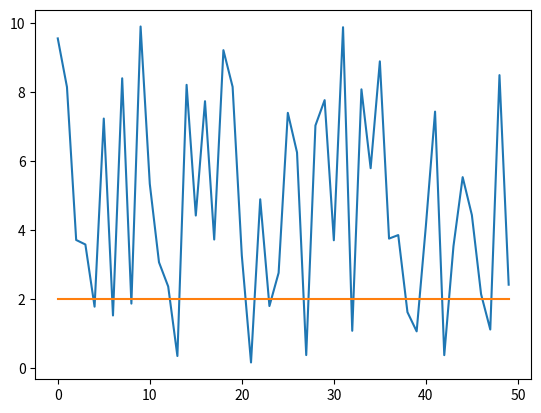

Write the Python code that produced this figure.
from numpy import *
from matplotlib.pyplot import *
s=random.uniform(0,10,50)
print(s)
plot(s)

vt=2
vt_p=full(s.shape,vt)
plot(vt_p)
show()
g_th=count_nonzero(s>=vt)
print(g_th)
print("no of values crossed threshold= ",g_th)